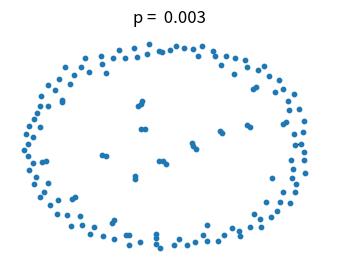

Python code for this plot: (Note: this script raises an exception after producing the figure.)
"""
This example illustrates the sudden appearance of a
giant connected component in a binomial random graph.

Requires pygraphviz and matplotlib to draw.

"""
#    Copyright (C) 2006-2008
#    Aric Hagberg <hagberg@lanl.gov>
#    Dan Schult <dschult@colgate.edu>
#    Pieter Swart <swart@lanl.gov>
#    All rights reserved.
#    BSD license.

try:
    import matplotlib.pyplot as plt
except:
    raise

import math

import networkx as nx


try:
    from networkx import graphviz_layout
    layout=nx.graphviz_layout
except ImportError:
    print("PyGraphviz not found; drawing with spring layout; will be slow.")
    layout=nx.spring_layout


n=150  # 150 nodes
# p value at which giant component (of size log(n) nodes) is expected
p_giant=1.0/(n-1)
# p value at which graph is expected to become completely connected
p_conn=math.log(n)/float(n)

# the following range of p values should be close to the threshold
pvals=[0.003, 0.006, 0.008, 0.015]

region=220 # for pylab 2x2 subplot layout
plt.subplots_adjust(left=0,right=1,bottom=0,top=0.95,wspace=0.01,hspace=0.01)
for p in pvals:
    G=nx.binomial_graph(n,p)
    pos=layout(G)
    region+=1
    plt.subplot(region)
    plt.title("p = %6.3f"%(p))
    nx.draw(G,pos,
            with_labels=False,
            node_size=10
            )
    # identify largest connected component
    Gcc=sorted(nx.connected_component_subgraphs(G), key = len, reverse=True)
    G0=Gcc[0]
    nx.draw_networkx_edges(G0,pos,
                           with_labels=False,
                           edge_color='r',
                           width=6.0
                        )
    # show other connected components
    for Gi in Gcc[1:]:
       if len(Gi)>1:
          nx.draw_networkx_edges(Gi,pos,
                                 with_labels=False,
                                 edge_color='r',
                                 alpha=0.3,
                                 width=5.0
                                 )
#plt.savefig("giant_component.png")
plt.show() # display
